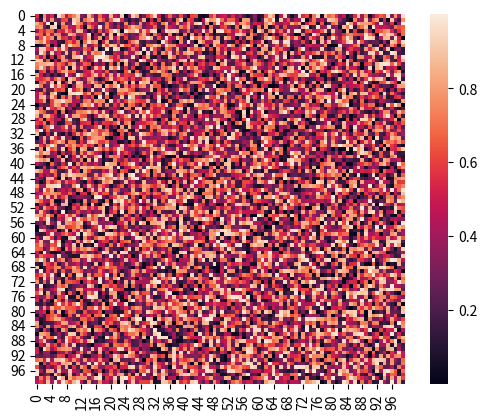

The matplotlib source for this figure: (Note: this script raises an exception after producing the figure.)
import numpy as np
import matplotlib.pyplot as plt
import matplotlib.animation as animation
from matplotlib.colors import LogNorm
import matplotlib.colors as colors
import pandas as pd
import seaborn as sns


mean = [0, 0]
cov = [[1, 1], [1, 2]]
# for i in range(3):
#     x, y = np.random.multivariate_normal(mean, cov, 100000).T
#     plt.hist2d(x, y, bins=100, cmap='Blues')
#     cb = plt.colorbar()
#     cb.set_label('counts in bin')
#
#     plt.show()

#--Create the plot with color bar
#x,y = np.random.multivariate_normal(mean,cov,10000).T
# fig = plt.figure(figsize=(8,8))
# ax = plt.subplot2grid((1,1), (0,0))
# ax.set_title('Color Map', fontsize = 14)
# ax.set_xlabel('x', fontsize = 12)
# ax.set_ylabel('y', fontsize = 12)
# color_map = ax.hist2d(x, y, bins=100, cmap='Blues') #returns 4. The 4th (Image) is used for the map in plt.colorbar
# plt.colorbar(color_map[3], ax=ax) #notice the argument is the Image from color_map
# plt.show()

#--Animation

import numpy as np
import seaborn as sns
import matplotlib.pyplot as plt
from matplotlib import animation

fig = plt.figure()
data = np.random.rand(100, 100)
color = sns.heatmap(data, square=True)

def init():
      color = sns.heatmap(np.zeros((100, 100)), square=True, cbar=False)
      return color,
def animate(i):
    print(i)
    data = np.random.rand(100, 100)
    color = sns.heatmap(data, vmax=.8, square=True, cbar=False)
    return color,

num_of_frames = 20 #number of times animate() will be called
Writer = animation.writers['ffmpeg'] #for saving purposes
writer = Writer(fps=20, metadata=dict(artist='Me'), bitrate=1800) #Some video settings.
#Ani is the actual animations. interval is interval between frames in microsecons. Blit is what speeds up the animation process
#by only plotting the changes rather then replotting each frame.
ani = animation.FuncAnimation(fig, animate, init_func=init, frames=20, repeat = True, blit = True)
#ani = animation.FuncAnimation(fig, animate, frames=num_of_frames-1, interval=200, repeat=True, blit = True) #The actual animator
plt.show()
ani.save('/Users/<user>/Dropbox/Research/ORISS/Movie_Making/color_map.mp4', writer=writer)
